Dataset: dataset (GitHub, Tanmxy88/Rare-plant-species-Identification). Classes: Shotomuli plant, agnishikha plant, anantamul plant, apang plant, ayapan plant, bamonhati plant, basok plant, betal plant, chapalish plant, gainura plant, kalochitra plant, kalodhutura plant, kalomegh plant, punarnava plant, ramtulsi plant, sarpaghandha plant.

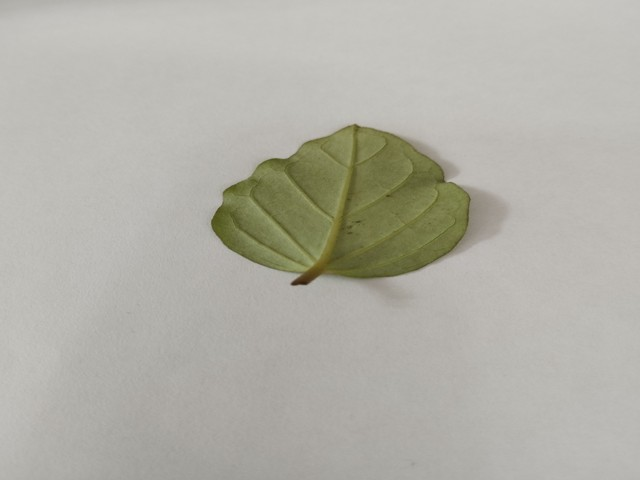
Label: punarnava plant

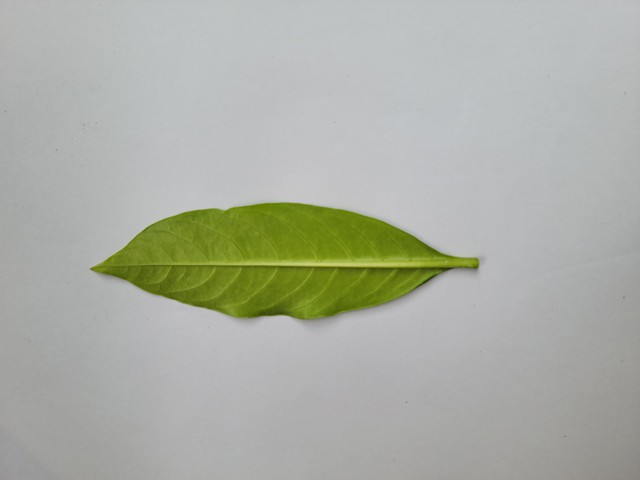
Label: sarpaghandha plant

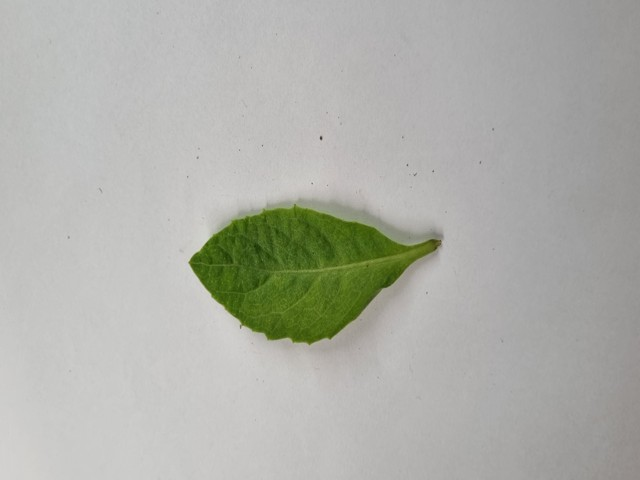
Label: gainura plant

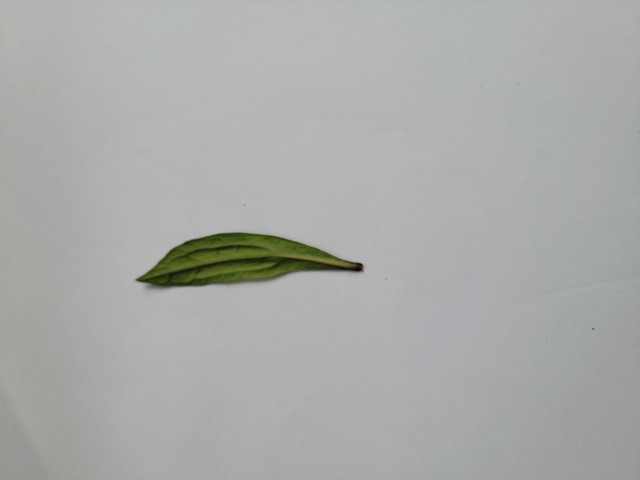
Label: ayapan plant

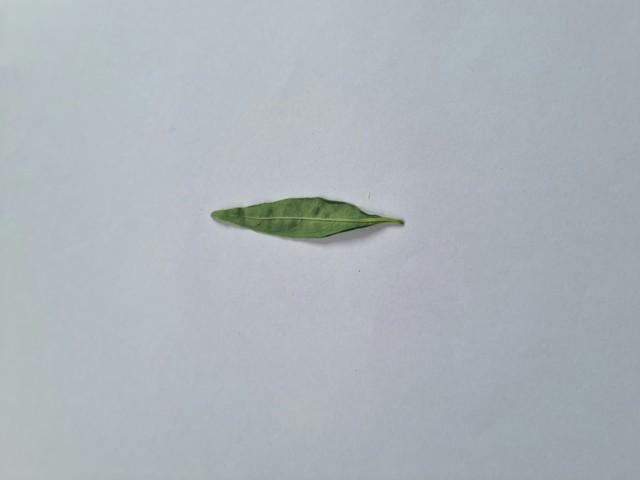
Label: kalomegh plant

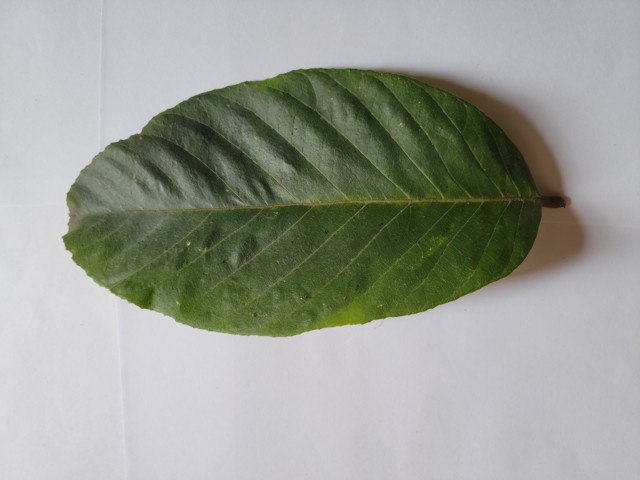
Label: chapalish plant
